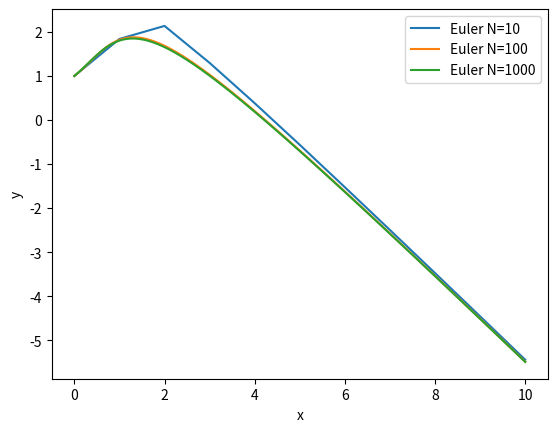

The script that saved this image:
#!/usr/bin/env python
# coding: utf-8

# In[15]:


import numpy as np
import matplotlib.pyplot as plt

# Eulerova metoda
def euler_metoda(N):
    h = 10 / N
    x = np.linspace(0, 10, N+1)
    y = np.zeros(N+1)
    y[0] = 1

    for i in range(N):
        y[i+1] = y[i] + h * np.sin(y[i] + x[i])
    return x, y

N_list = [10, 100, 1000]

for N in N_list:
    x_euler, y_euler = euler_metoda(N)

    print(f"\n Pro N = {N}")
    print(f"y(10) ≈ {y_euler[-1]}")

    plt.plot(x_euler, y_euler, label=f"Euler N={N}")

plt.xlabel("x")
plt.ylabel("y")
plt.legend()
plt.show()


# In[ ]:





# In[ ]:




